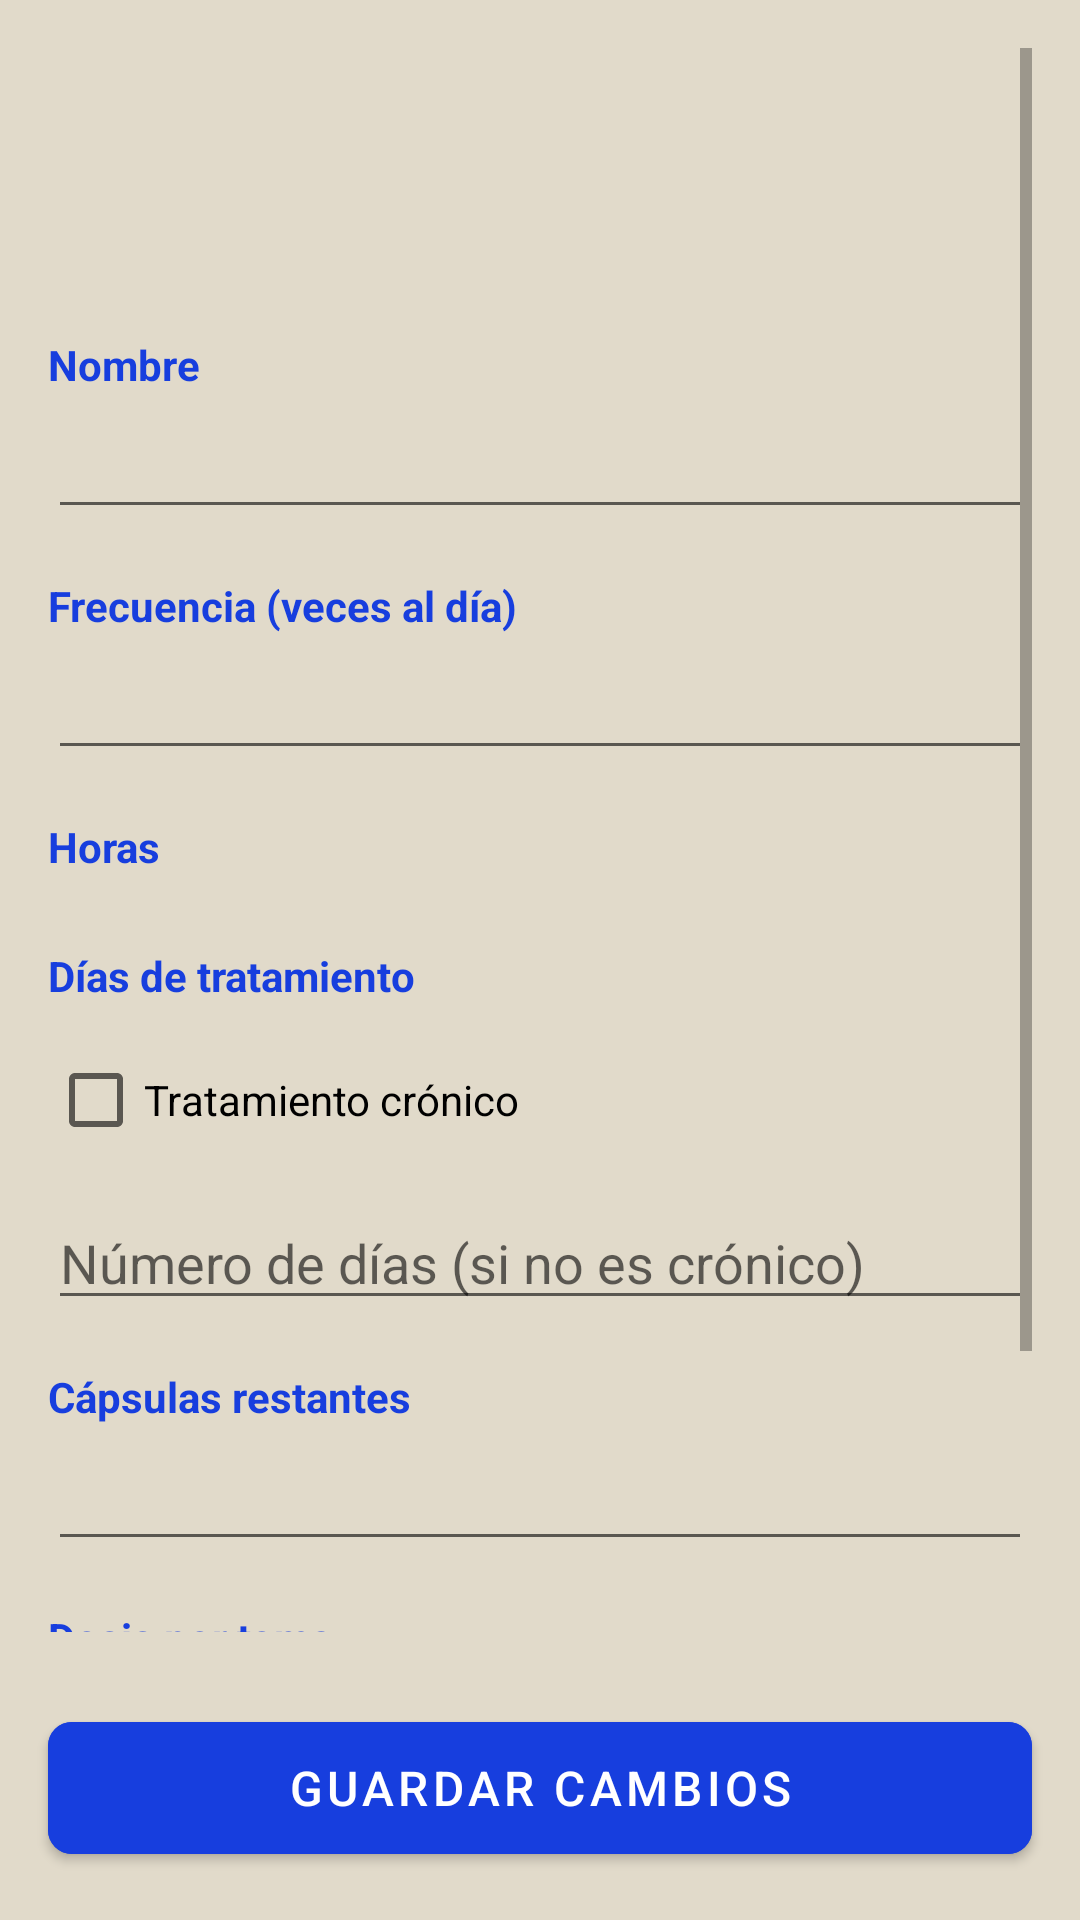

Produce the Android XML layout that renders to this screen, including the resource entries it uses.
<!-- AndroidManifest.xml: application theme Theme.PharmaTrack -->
<!-- res/layout/activity_editar_medicamento.xml -->
<?xml version="1.0" encoding="utf-8"?>
<LinearLayout
    xmlns:android="http://schemas.android.com/apk/res/android"
    xmlns:app="http://schemas.android.com/apk/res-auto"
    android:id="@+id/rootLinear"
    android:layout_width="match_parent"
    android:layout_height="match_parent"
    android:orientation="vertical"
    android:background="@android:color/white"
    android:fitsSystemWindows="true"
    android:backgroundTint="@color/beige">

    
    <ScrollView
        android:id="@+id/scrollContenido"
        android:layout_width="match_parent"
        android:layout_height="0dp"
        android:layout_weight="1"
        android:fillViewport="true"
        android:padding="16dp">

        <LinearLayout
            android:layout_width="match_parent"
            android:layout_height="wrap_content"
            android:orientation="vertical">

            
            <androidx.appcompat.widget.AppCompatImageView
                android:id="@+id/ivIconoMedicamento"
                android:layout_width="72dp"
                android:layout_height="72dp"
                android:layout_marginTop="8dp"
                android:layout_gravity="center"
                android:contentDescription="Icono medicamento"
                android:src="@drawable/ic_medicamento"
                app:tint="@color/darkblue" />

            
            <TextView
                android:layout_width="match_parent"
                android:layout_height="wrap_content"
                android:layout_marginTop="16dp"
                android:text="Nombre"
                android:textSize="14sp"
                android:textStyle="bold"
                android:textColor="@color/darkblue"/>
            <EditText
                android:id="@+id/edtNombre"
                android:layout_width="match_parent"
                android:layout_height="wrap_content"
                android:inputType="textPersonName"
                android:layout_marginTop="4dp"/>

            
            <TextView
                android:layout_width="match_parent"
                android:layout_height="wrap_content"
                android:layout_marginTop="16dp"
                android:text="Frecuencia (veces al día)"
                android:textSize="14sp"
                android:textStyle="bold"
                android:textColor="@color/darkblue"/>
            <EditText
                android:id="@+id/edtFrecuencia"
                android:layout_width="match_parent"
                android:layout_height="wrap_content"
                android:inputType="number"
                android:layout_marginTop="4dp"/>

            
            <TextView
                android:layout_width="match_parent"
                android:layout_height="wrap_content"
                android:layout_marginTop="16dp"
                android:text="Horas"
                android:textSize="14sp"
                android:textStyle="bold"
                android:textColor="@color/darkblue"/>
            <LinearLayout
                android:id="@+id/layoutHoras"
                android:layout_width="match_parent"
                android:layout_height="wrap_content"
                android:orientation="vertical"
                android:layout_marginTop="8dp" />
            

            
            <TextView
                android:layout_width="match_parent"
                android:layout_height="wrap_content"
                android:layout_marginTop="16dp"
                android:text="Días de tratamiento"
                android:textSize="14sp"
                android:textStyle="bold"
                android:textColor="@color/darkblue"/>

            <CheckBox
                android:id="@+id/chkCronico"
                android:layout_width="wrap_content"
                android:layout_height="wrap_content"
                android:layout_marginTop="8dp"
                android:text="Tratamiento crónico"
                android:textColor="@android:color/black" />

            <EditText
                android:id="@+id/edtDias"
                android:layout_width="match_parent"
                android:layout_height="wrap_content"
                android:layout_marginTop="8dp"
                android:hint="Número de días (si no es crónico)"
                android:inputType="number" />

            
            <TextView
                android:layout_width="match_parent"
                android:layout_height="wrap_content"
                android:layout_marginTop="16dp"
                android:text="Cápsulas restantes"
                android:textSize="14sp"
                android:textStyle="bold"
                android:textColor="@color/darkblue"/>
            <EditText
                android:id="@+id/edtCapsulas"
                android:layout_width="match_parent"
                android:layout_height="wrap_content"
                android:inputType="number"
                android:layout_marginTop="4dp"/>

            
            <TextView
                android:layout_width="match_parent"
                android:layout_height="wrap_content"
                android:layout_marginTop="16dp"
                android:text="Dosis por toma"
                android:textSize="14sp"
                android:textStyle="bold"
                android:textColor="@color/darkblue"/>
            <EditText
                android:id="@+id/edtDosisPorToma"
                android:layout_width="match_parent"
                android:layout_height="wrap_content"
                android:inputType="number"
                android:layout_marginTop="4dp"/>

            
            <TextView
                android:layout_width="match_parent"
                android:layout_height="wrap_content"
                android:layout_marginTop="16dp"
                android:text="Umbral de aviso"
                android:textSize="14sp"
                android:textStyle="bold"
                android:textColor="@color/darkblue"/>
            <EditText
                android:id="@+id/edtUmbralAviso"
                android:layout_width="match_parent"
                android:layout_height="wrap_content"
                android:inputType="number"
                android:layout_marginTop="4dp"/>

            
        </LinearLayout>
    </ScrollView>

    
    <com.google.android.material.button.MaterialButton
        android:id="@+id/btnGuarda"
        android:layout_width="match_parent"
        android:layout_height="56dp"
        android:layout_marginStart="16dp"
        android:layout_marginEnd="16dp"
        android:layout_marginBottom="16dp"
        android:layout_marginTop="8dp"
        android:text="Guardar cambios"
        android:backgroundTint="@color/darkblue"
        android:textColor="@android:color/white"
        android:textSize="16sp"
        app:cornerRadius="8dp" />

</LinearLayout>
<!-- resources referenced by this layout -->
<resources>
  <color name="beige">#E1DACA</color>
  <color name="darkblue">#173EDE</color>
  <style name="Theme.PharmaTrack" parent="Theme.MaterialComponents.DayNight.DarkActionBar">
          
          <item name="colorPrimary">@color/darkblue</item>
          <item name="colorPrimaryVariant">@color/purple_700</item>
          <item name="colorOnPrimary">@color/white</item>
          
          <item name="colorSecondary">@color/teal_200</item>
          <item name="colorSecondaryVariant">@color/teal_700</item>
          
          <item name="android:statusBarColor">?attr/colorPrimaryVariant</item>
          
          <item name="buttonStyle">@style/Widget.MaterialComponents.Button</item>
      </style>
  <color name="purple_700">#FF3700B3</color>
  <color name="white">#FFFFFFFF</color>
  <color name="teal_200">#FF03DAC5</color>
  <color name="teal_700">#FF018786</color>
</resources>
